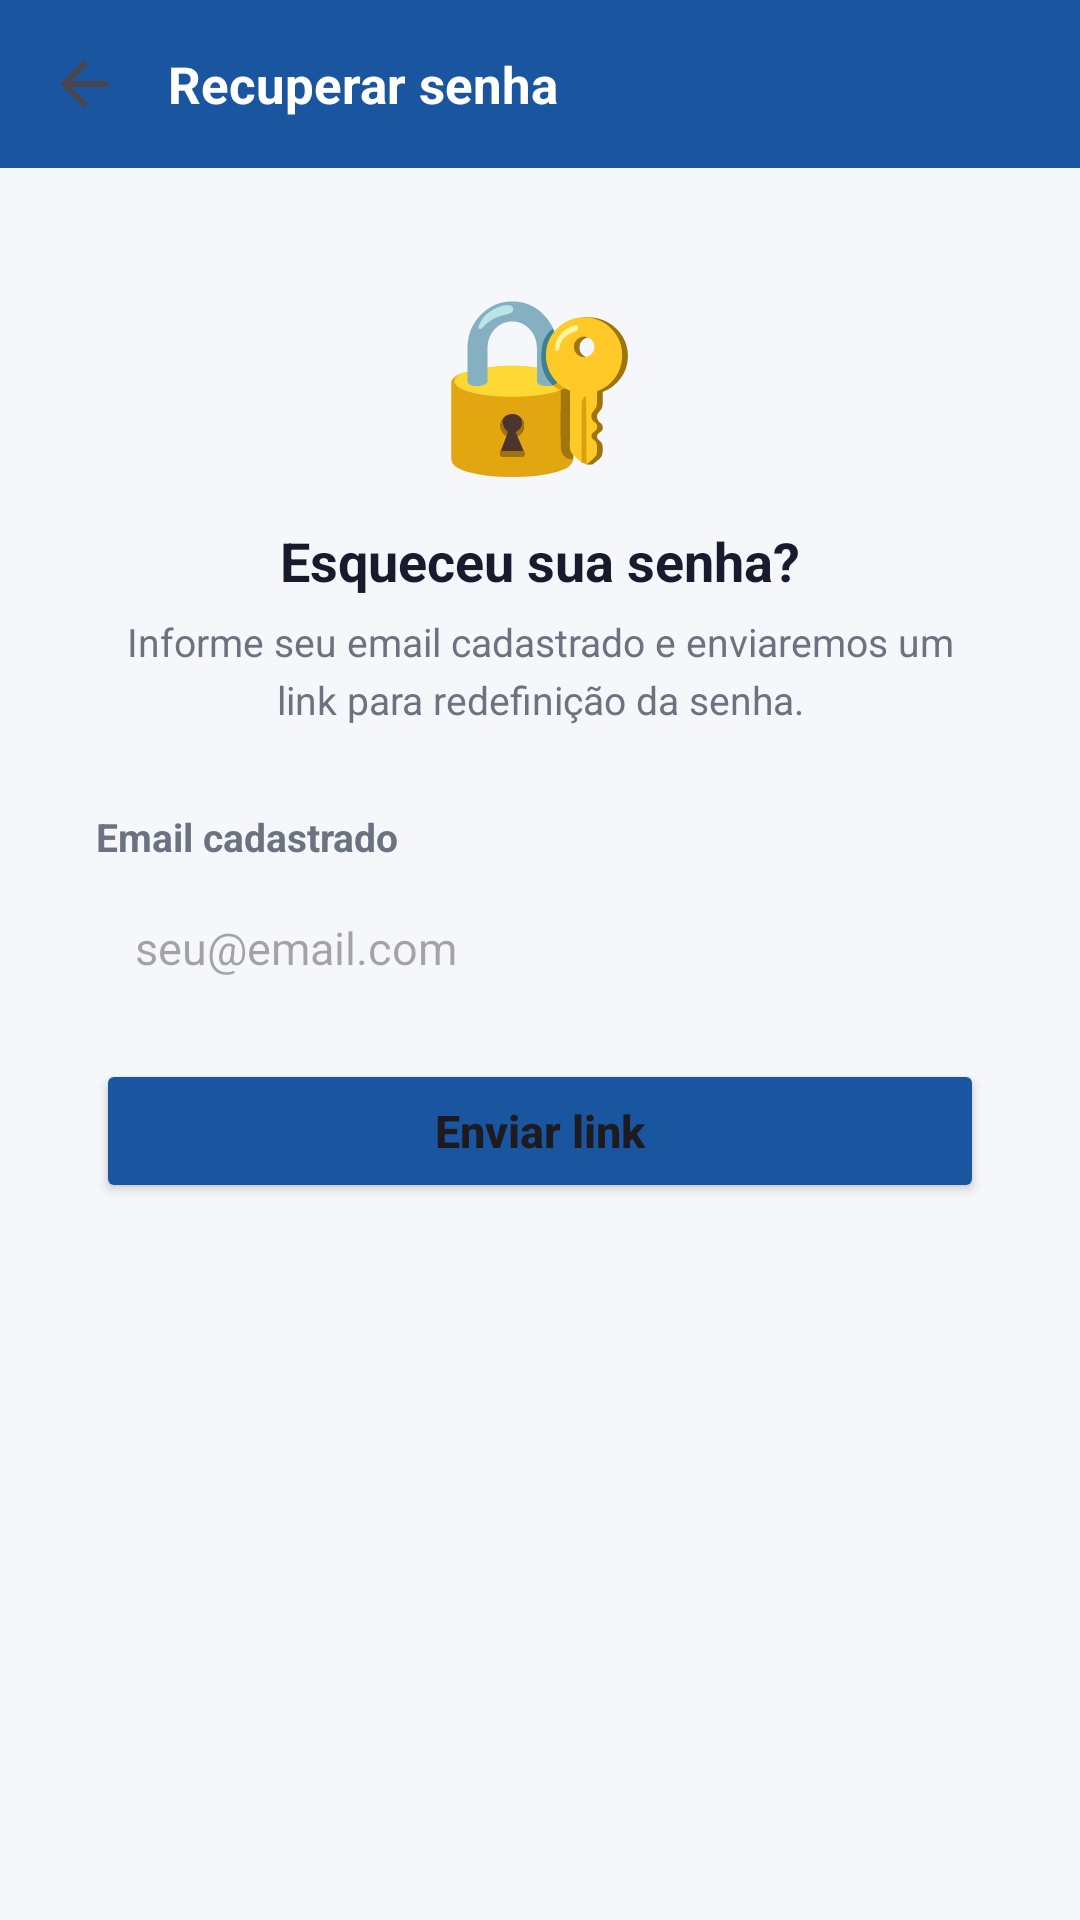

Here is an Android app screen rendered from its layout file. Give the layout XML and the strings, colors and styles it references.
<!-- AndroidManifest.xml: application theme Theme.Unicat -->
<!-- res/layout/activity_recuperacao_senha.xml -->
<?xml version="1.0" encoding="utf-8"?>
<androidx.constraintlayout.widget.ConstraintLayout xmlns:android="http://schemas.android.com/apk/res/android"
    xmlns:app="http://schemas.android.com/apk/res-auto"
    android:layout_width="match_parent"
    android:layout_height="match_parent"
    android:background="#F5F7FA">

    <androidx.appcompat.widget.Toolbar
        android:id="@+id/toolbar"
        android:layout_width="match_parent"
        android:layout_height="56dp"
        android:background="#1A56A0"
        android:elevation="4dp"
        app:layout_constraintTop_toTopOf="parent"
        app:navigationIcon="?attr/homeAsUpIndicator">

        <TextView
            android:layout_width="wrap_content"
            android:layout_height="wrap_content"
            android:text="Recuperar senha"
            android:textColor="#FFFFFF"
            android:textSize="17sp"
            android:textStyle="bold" />
    </androidx.appcompat.widget.Toolbar>

    <LinearLayout
        android:layout_width="match_parent"
        android:layout_height="wrap_content"
        android:orientation="vertical"
        android:padding="32dp"
        app:layout_constraintTop_toBottomOf="@id/toolbar">

        <LinearLayout
            android:layout_width="match_parent"
            android:layout_height="wrap_content"
            android:gravity="center"
            android:orientation="vertical"
            android:layout_marginBottom="28dp">

            <TextView
                android:layout_width="wrap_content"
                android:layout_height="wrap_content"
                android:text="🔐"
                android:textSize="56sp" />

            <TextView
                android:layout_width="wrap_content"
                android:layout_height="wrap_content"
                android:layout_marginTop="12dp"
                android:text="Esqueceu sua senha?"
                android:textColor="#1A1A2E"
                android:textSize="18sp"
                android:textStyle="bold" />

            <TextView
                android:layout_width="wrap_content"
                android:layout_height="wrap_content"
                android:layout_marginTop="6dp"
                android:gravity="center"
                android:lineSpacingExtra="4dp"
                android:text="Informe seu email cadastrado e enviaremos um link para redefinição da senha."
                android:textColor="#6B7280"
                android:textSize="13sp" />
        </LinearLayout>

        <TextView
            android:layout_width="wrap_content"
            android:layout_height="wrap_content"
            android:layout_marginBottom="5dp"
            android:text="Email cadastrado"
            android:textColor="#6B7280"
            android:textSize="13sp"
            android:textStyle="bold" />

        <EditText
            android:id="@+id/etEmailRecuperacao"
            android:layout_width="match_parent"
            android:layout_height="wrap_content"
            android:layout_marginBottom="14dp"
            android:background="@drawable/bg_input_rounded"
            android:hint="seu@email.com"
            android:inputType="textEmailAddress"
            android:padding="13dp"
            android:textColor="#1A1A2E"
            android:textSize="15sp" />

        <Button
            android:id="@+id/btnEnviarLink"
            android:layout_width="match_parent"
            android:layout_height="wrap_content"
            android:backgroundTint="#1A56A0"
            android:padding="13dp"
            android:text="Enviar link"
            android:textAllCaps="false"
            android:textSize="15sp"
            android:textStyle="bold"
            app:cornerRadius="10dp" />
    </LinearLayout>
</androidx.constraintlayout.widget.ConstraintLayout>
<!-- resources referenced by this layout -->
<resources>
  <style name="Theme.Unicat" parent="Base.Theme.Unicat" />
  <style name="Base.Theme.Unicat" parent="Theme.Material3.DayNight.NoActionBar">
          
          
      </style>
</resources>
